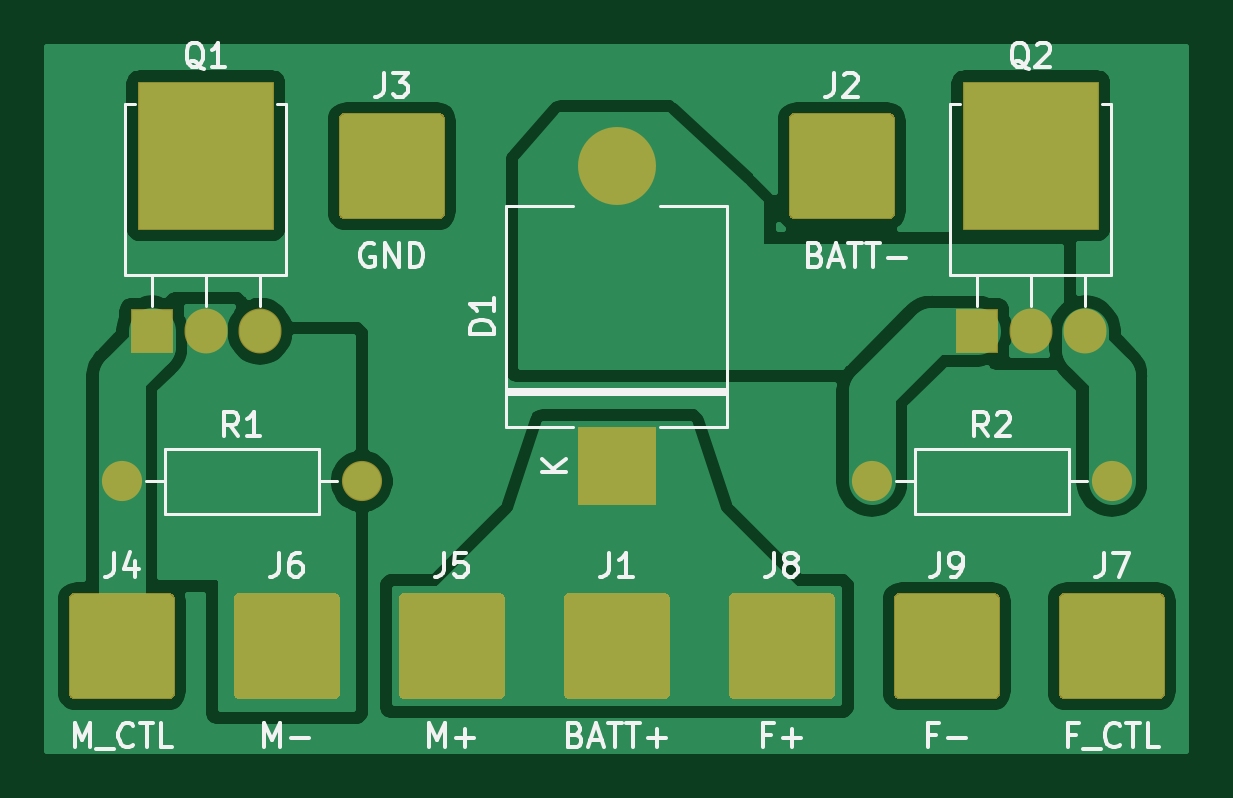
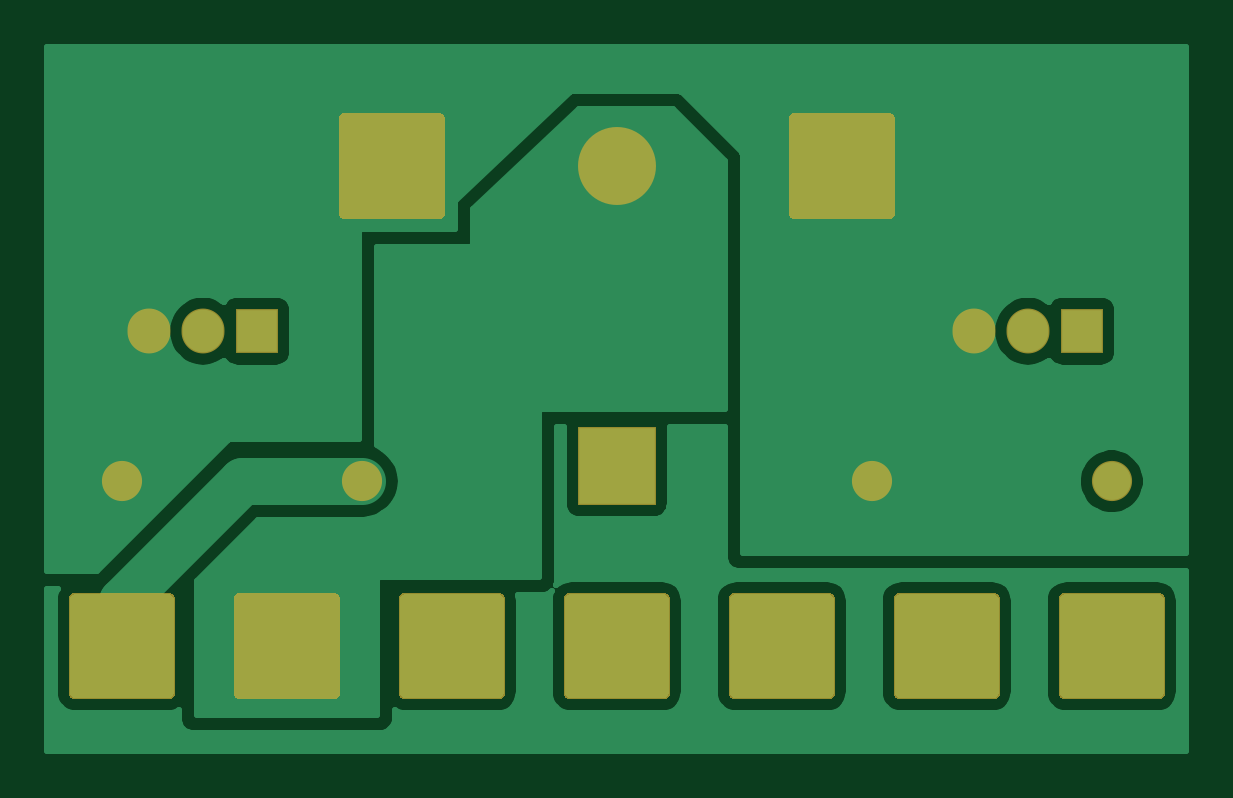
Circuit board: 7 layer files. Board 48.2 x 29.8 mm.
- bottom_copper: Fogger_Power_CTRL-B_Cu.gbr (31411 bytes)
- bottom_mask: Fogger_Power_CTRL-B_Mask.gbr (4320 bytes)
- paste: Fogger_Power_CTRL-B_Paste.gbr (468 bytes)
- top_copper: Fogger_Power_CTRL-F_Cu.gbr (40066 bytes)
- top_mask: Fogger_Power_CTRL-F_Mask.gbr (4408 bytes)
- top_silk: Fogger_Power_CTRL-F_SilkS.gbr (15786 bytes)
- drill: Fogger_Power_CTRL-NPTH.drl (269 bytes)

=== bottom_copper: Fogger_Power_CTRL-B_Cu.gbr (31411 bytes, source omitted) ===
=== bottom_mask: Fogger_Power_CTRL-B_Mask.gbr ===
%TF.GenerationSoftware,KiCad,Pcbnew,(5.1.6)-1*%
%TF.CreationDate,2020-08-02T10:54:23-04:00*%
%TF.ProjectId,Fogger_Power_CTRL,466f6767-6572-45f5-906f-7765725f4354,rev?*%
%TF.SameCoordinates,Original*%
%TF.FileFunction,Soldermask,Bot*%
%TF.FilePolarity,Negative*%
%FSLAX46Y46*%
G04 Gerber Fmt 4.6, Leading zero omitted, Abs format (unit mm)*
G04 Created by KiCad (PCBNEW (5.1.6)-1) date 2020-08-02 10:54:23*
%MOMM*%
%LPD*%
G01*
G04 APERTURE LIST*
%ADD10R,3.300000X3.300000*%
%ADD11O,3.300000X3.300000*%
%ADD12O,1.817500X1.900000*%
%ADD13R,1.817500X1.900000*%
%ADD14O,1.700000X1.700000*%
%ADD15C,1.700000*%
G04 APERTURE END LIST*
D10*
%TO.C,D1*%
X126365000Y-100330000D03*
D11*
X126365000Y-87630000D03*
%TD*%
%TO.C,J1*%
G36*
G01*
X124115000Y-109944319D02*
X124115000Y-105955681D01*
G75*
G02*
X124370681Y-105700000I255681J0D01*
G01*
X128359319Y-105700000D01*
G75*
G02*
X128615000Y-105955681I0J-255681D01*
G01*
X128615000Y-109944319D01*
G75*
G02*
X128359319Y-110200000I-255681J0D01*
G01*
X124370681Y-110200000D01*
G75*
G02*
X124115000Y-109944319I0J255681D01*
G01*
G37*
%TD*%
%TO.C,J2*%
G36*
G01*
X133640000Y-89624319D02*
X133640000Y-85635681D01*
G75*
G02*
X133895681Y-85380000I255681J0D01*
G01*
X137884319Y-85380000D01*
G75*
G02*
X138140000Y-85635681I0J-255681D01*
G01*
X138140000Y-89624319D01*
G75*
G02*
X137884319Y-89880000I-255681J0D01*
G01*
X133895681Y-89880000D01*
G75*
G02*
X133640000Y-89624319I0J255681D01*
G01*
G37*
%TD*%
%TO.C,J3*%
G36*
G01*
X114590000Y-89624319D02*
X114590000Y-85635681D01*
G75*
G02*
X114845681Y-85380000I255681J0D01*
G01*
X118834319Y-85380000D01*
G75*
G02*
X119090000Y-85635681I0J-255681D01*
G01*
X119090000Y-89624319D01*
G75*
G02*
X118834319Y-89880000I-255681J0D01*
G01*
X114845681Y-89880000D01*
G75*
G02*
X114590000Y-89624319I0J255681D01*
G01*
G37*
%TD*%
%TO.C,J4*%
G36*
G01*
X103160000Y-109944319D02*
X103160000Y-105955681D01*
G75*
G02*
X103415681Y-105700000I255681J0D01*
G01*
X107404319Y-105700000D01*
G75*
G02*
X107660000Y-105955681I0J-255681D01*
G01*
X107660000Y-109944319D01*
G75*
G02*
X107404319Y-110200000I-255681J0D01*
G01*
X103415681Y-110200000D01*
G75*
G02*
X103160000Y-109944319I0J255681D01*
G01*
G37*
%TD*%
%TO.C,J5*%
G36*
G01*
X117130000Y-109944319D02*
X117130000Y-105955681D01*
G75*
G02*
X117385681Y-105700000I255681J0D01*
G01*
X121374319Y-105700000D01*
G75*
G02*
X121630000Y-105955681I0J-255681D01*
G01*
X121630000Y-109944319D01*
G75*
G02*
X121374319Y-110200000I-255681J0D01*
G01*
X117385681Y-110200000D01*
G75*
G02*
X117130000Y-109944319I0J255681D01*
G01*
G37*
%TD*%
%TO.C,J6*%
G36*
G01*
X110145000Y-109944319D02*
X110145000Y-105955681D01*
G75*
G02*
X110400681Y-105700000I255681J0D01*
G01*
X114389319Y-105700000D01*
G75*
G02*
X114645000Y-105955681I0J-255681D01*
G01*
X114645000Y-109944319D01*
G75*
G02*
X114389319Y-110200000I-255681J0D01*
G01*
X110400681Y-110200000D01*
G75*
G02*
X110145000Y-109944319I0J255681D01*
G01*
G37*
%TD*%
%TO.C,J7*%
G36*
G01*
X145070000Y-109944319D02*
X145070000Y-105955681D01*
G75*
G02*
X145325681Y-105700000I255681J0D01*
G01*
X149314319Y-105700000D01*
G75*
G02*
X149570000Y-105955681I0J-255681D01*
G01*
X149570000Y-109944319D01*
G75*
G02*
X149314319Y-110200000I-255681J0D01*
G01*
X145325681Y-110200000D01*
G75*
G02*
X145070000Y-109944319I0J255681D01*
G01*
G37*
%TD*%
%TO.C,J8*%
G36*
G01*
X131100000Y-109944319D02*
X131100000Y-105955681D01*
G75*
G02*
X131355681Y-105700000I255681J0D01*
G01*
X135344319Y-105700000D01*
G75*
G02*
X135600000Y-105955681I0J-255681D01*
G01*
X135600000Y-109944319D01*
G75*
G02*
X135344319Y-110200000I-255681J0D01*
G01*
X131355681Y-110200000D01*
G75*
G02*
X131100000Y-109944319I0J255681D01*
G01*
G37*
%TD*%
%TO.C,J9*%
G36*
G01*
X138085000Y-109944319D02*
X138085000Y-105955681D01*
G75*
G02*
X138340681Y-105700000I255681J0D01*
G01*
X142329319Y-105700000D01*
G75*
G02*
X142585000Y-105955681I0J-255681D01*
G01*
X142585000Y-109944319D01*
G75*
G02*
X142329319Y-110200000I-255681J0D01*
G01*
X138340681Y-110200000D01*
G75*
G02*
X138085000Y-109944319I0J255681D01*
G01*
G37*
%TD*%
D12*
%TO.C,Q1*%
X111260000Y-94615000D03*
X108970000Y-94615000D03*
D13*
X106680000Y-94615000D03*
%TD*%
%TO.C,Q2*%
X141605000Y-94615000D03*
D12*
X143895000Y-94615000D03*
X146185000Y-94615000D03*
%TD*%
D14*
%TO.C,R1*%
X115570000Y-100965000D03*
D15*
X105410000Y-100965000D03*
%TD*%
%TO.C,R2*%
X137160000Y-100965000D03*
D14*
X147320000Y-100965000D03*
%TD*%
M02*

=== paste: Fogger_Power_CTRL-B_Paste.gbr ===
%TF.GenerationSoftware,KiCad,Pcbnew,(5.1.6)-1*%
%TF.CreationDate,2020-08-02T10:54:23-04:00*%
%TF.ProjectId,Fogger_Power_CTRL,466f6767-6572-45f5-906f-7765725f4354,rev?*%
%TF.SameCoordinates,Original*%
%TF.FileFunction,Paste,Bot*%
%TF.FilePolarity,Positive*%
%FSLAX46Y46*%
G04 Gerber Fmt 4.6, Leading zero omitted, Abs format (unit mm)*
G04 Created by KiCad (PCBNEW (5.1.6)-1) date 2020-08-02 10:54:23*
%MOMM*%
%LPD*%
G01*
G04 APERTURE LIST*
G04 APERTURE END LIST*
M02*

=== top_copper: Fogger_Power_CTRL-F_Cu.gbr (40066 bytes, source omitted) ===
=== top_mask: Fogger_Power_CTRL-F_Mask.gbr ===
%TF.GenerationSoftware,KiCad,Pcbnew,(5.1.6)-1*%
%TF.CreationDate,2020-08-02T10:54:23-04:00*%
%TF.ProjectId,Fogger_Power_CTRL,466f6767-6572-45f5-906f-7765725f4354,rev?*%
%TF.SameCoordinates,Original*%
%TF.FileFunction,Soldermask,Top*%
%TF.FilePolarity,Negative*%
%FSLAX46Y46*%
G04 Gerber Fmt 4.6, Leading zero omitted, Abs format (unit mm)*
G04 Created by KiCad (PCBNEW (5.1.6)-1) date 2020-08-02 10:54:23*
%MOMM*%
%LPD*%
G01*
G04 APERTURE LIST*
%ADD10R,3.300000X3.300000*%
%ADD11O,3.300000X3.300000*%
%ADD12O,1.817500X1.900000*%
%ADD13R,1.817500X1.900000*%
%ADD14R,5.800000X6.300000*%
%ADD15O,1.700000X1.700000*%
%ADD16C,1.700000*%
G04 APERTURE END LIST*
D10*
%TO.C,D1*%
X126365000Y-100330000D03*
D11*
X126365000Y-87630000D03*
%TD*%
%TO.C,J1*%
G36*
G01*
X124115000Y-109944319D02*
X124115000Y-105955681D01*
G75*
G02*
X124370681Y-105700000I255681J0D01*
G01*
X128359319Y-105700000D01*
G75*
G02*
X128615000Y-105955681I0J-255681D01*
G01*
X128615000Y-109944319D01*
G75*
G02*
X128359319Y-110200000I-255681J0D01*
G01*
X124370681Y-110200000D01*
G75*
G02*
X124115000Y-109944319I0J255681D01*
G01*
G37*
%TD*%
%TO.C,J2*%
G36*
G01*
X133640000Y-89624319D02*
X133640000Y-85635681D01*
G75*
G02*
X133895681Y-85380000I255681J0D01*
G01*
X137884319Y-85380000D01*
G75*
G02*
X138140000Y-85635681I0J-255681D01*
G01*
X138140000Y-89624319D01*
G75*
G02*
X137884319Y-89880000I-255681J0D01*
G01*
X133895681Y-89880000D01*
G75*
G02*
X133640000Y-89624319I0J255681D01*
G01*
G37*
%TD*%
%TO.C,J3*%
G36*
G01*
X114590000Y-89624319D02*
X114590000Y-85635681D01*
G75*
G02*
X114845681Y-85380000I255681J0D01*
G01*
X118834319Y-85380000D01*
G75*
G02*
X119090000Y-85635681I0J-255681D01*
G01*
X119090000Y-89624319D01*
G75*
G02*
X118834319Y-89880000I-255681J0D01*
G01*
X114845681Y-89880000D01*
G75*
G02*
X114590000Y-89624319I0J255681D01*
G01*
G37*
%TD*%
%TO.C,J4*%
G36*
G01*
X103160000Y-109944319D02*
X103160000Y-105955681D01*
G75*
G02*
X103415681Y-105700000I255681J0D01*
G01*
X107404319Y-105700000D01*
G75*
G02*
X107660000Y-105955681I0J-255681D01*
G01*
X107660000Y-109944319D01*
G75*
G02*
X107404319Y-110200000I-255681J0D01*
G01*
X103415681Y-110200000D01*
G75*
G02*
X103160000Y-109944319I0J255681D01*
G01*
G37*
%TD*%
%TO.C,J5*%
G36*
G01*
X117130000Y-109944319D02*
X117130000Y-105955681D01*
G75*
G02*
X117385681Y-105700000I255681J0D01*
G01*
X121374319Y-105700000D01*
G75*
G02*
X121630000Y-105955681I0J-255681D01*
G01*
X121630000Y-109944319D01*
G75*
G02*
X121374319Y-110200000I-255681J0D01*
G01*
X117385681Y-110200000D01*
G75*
G02*
X117130000Y-109944319I0J255681D01*
G01*
G37*
%TD*%
%TO.C,J6*%
G36*
G01*
X110145000Y-109944319D02*
X110145000Y-105955681D01*
G75*
G02*
X110400681Y-105700000I255681J0D01*
G01*
X114389319Y-105700000D01*
G75*
G02*
X114645000Y-105955681I0J-255681D01*
G01*
X114645000Y-109944319D01*
G75*
G02*
X114389319Y-110200000I-255681J0D01*
G01*
X110400681Y-110200000D01*
G75*
G02*
X110145000Y-109944319I0J255681D01*
G01*
G37*
%TD*%
%TO.C,J7*%
G36*
G01*
X145070000Y-109944319D02*
X145070000Y-105955681D01*
G75*
G02*
X145325681Y-105700000I255681J0D01*
G01*
X149314319Y-105700000D01*
G75*
G02*
X149570000Y-105955681I0J-255681D01*
G01*
X149570000Y-109944319D01*
G75*
G02*
X149314319Y-110200000I-255681J0D01*
G01*
X145325681Y-110200000D01*
G75*
G02*
X145070000Y-109944319I0J255681D01*
G01*
G37*
%TD*%
%TO.C,J8*%
G36*
G01*
X131100000Y-109944319D02*
X131100000Y-105955681D01*
G75*
G02*
X131355681Y-105700000I255681J0D01*
G01*
X135344319Y-105700000D01*
G75*
G02*
X135600000Y-105955681I0J-255681D01*
G01*
X135600000Y-109944319D01*
G75*
G02*
X135344319Y-110200000I-255681J0D01*
G01*
X131355681Y-110200000D01*
G75*
G02*
X131100000Y-109944319I0J255681D01*
G01*
G37*
%TD*%
%TO.C,J9*%
G36*
G01*
X138085000Y-109944319D02*
X138085000Y-105955681D01*
G75*
G02*
X138340681Y-105700000I255681J0D01*
G01*
X142329319Y-105700000D01*
G75*
G02*
X142585000Y-105955681I0J-255681D01*
G01*
X142585000Y-109944319D01*
G75*
G02*
X142329319Y-110200000I-255681J0D01*
G01*
X138340681Y-110200000D01*
G75*
G02*
X138085000Y-109944319I0J255681D01*
G01*
G37*
%TD*%
D12*
%TO.C,Q1*%
X111260000Y-94615000D03*
X108970000Y-94615000D03*
D13*
X106680000Y-94615000D03*
D14*
X108970000Y-87181667D03*
%TD*%
%TO.C,Q2*%
X143895000Y-87181667D03*
D13*
X141605000Y-94615000D03*
D12*
X143895000Y-94615000D03*
X146185000Y-94615000D03*
%TD*%
D15*
%TO.C,R1*%
X115570000Y-100965000D03*
D16*
X105410000Y-100965000D03*
%TD*%
%TO.C,R2*%
X137160000Y-100965000D03*
D15*
X147320000Y-100965000D03*
%TD*%
M02*

=== top_silk: Fogger_Power_CTRL-F_SilkS.gbr (15786 bytes, source omitted) ===
=== drill: Fogger_Power_CTRL-NPTH.drl ===
M48
; DRILL file {KiCad (5.1.6)-1} date 08/02/20 10:54:34
; FORMAT={-:-/ absolute / inch / decimal}
; #@! TF.CreationDate,2020-08-02T10:54:34-04:00
; #@! TF.GenerationSoftware,Kicad,Pcbnew,(5.1.6)-1
; #@! TF.FileFunction,NonPlated,1,2,NPTH
FMAT,2
INCH
%
G90
G05
T0
M30

